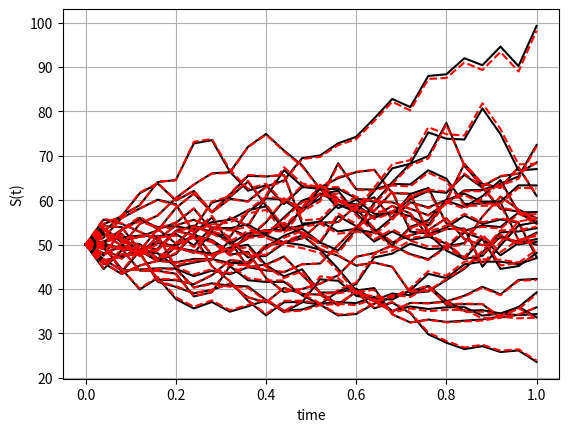
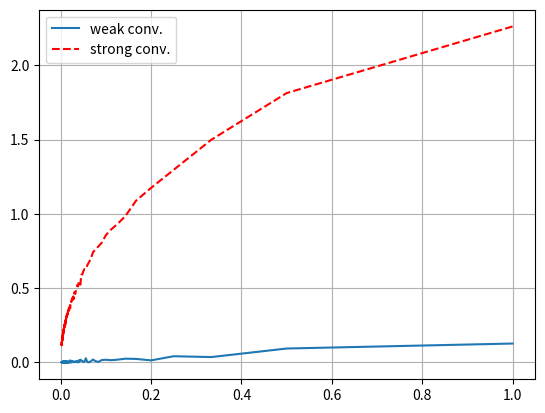

Python code for these plots, in order:
#%%
"""
Created on Jan 20 2019
Euler discretization of the GBM
[redacted]
"""
import numpy as np
import matplotlib.pyplot as plt
import scipy.stats as st

def GeneratePathsGBMEuler(NoOfPaths,NoOfSteps,T,r,sigma,S_0):    
    Z = np.random.normal(0.0,1.0,[NoOfPaths,NoOfSteps])
    W = np.zeros([NoOfPaths, NoOfSteps+1])
   
    # Approximation

    S1 = np.zeros([NoOfPaths, NoOfSteps+1])
    S1[:,0] =S_0
    
    # Exact

    S2 = np.zeros([NoOfPaths, NoOfSteps+1])
    S2[:,0] =S_0
    
    time = np.zeros([NoOfSteps+1])
        
    dt = T / float(NoOfSteps)
    for i in range(0,NoOfSteps):

        # Making sure that samples from a normal have mean 0 and variance 1

        if NoOfPaths > 1:
            Z[:,i] = (Z[:,i] - np.mean(Z[:,i])) / np.std(Z[:,i])
        W[:,i+1] = W[:,i] + np.power(dt, 0.5)*Z[:,i]
        
        S1[:,i+1] = S1[:,i] + r * S1[:,i]* dt + sigma * S1[:,i] * (W[:,i+1] - W[:,i])
        S2[:,i+1] = S2[:,i] * np.exp((r - 0.5*sigma*sigma) *dt + sigma * (W[:,i+1] - W[:,i]))
        time[i+1] = time[i] +dt
        
    # Return S1 and S2

    paths = {"time":time,"S1":S1,"S2":S2}
    return paths

def mainCalculation():
    NoOfPaths = 25
    NoOfSteps = 25
    T = 1
    r = 0.06
    sigma = 0.3
    S_0 = 50
    
    # Simulated paths

    Paths = GeneratePathsGBMEuler(NoOfPaths,NoOfSteps,T,r,sigma,S_0)
    timeGrid = Paths["time"]
    S1 = Paths["S1"]
    S2 = Paths["S2"]
    
    plt.figure(1)
    plt.plot(timeGrid, np.transpose(S1),'k')   
    plt.plot(timeGrid, np.transpose(S2),'--r')   
    plt.grid()
    plt.xlabel("time")
    plt.ylabel("S(t)")
    
    # Weak and strong convergence

    NoOfStepsV = range(1,500,1)
    NoOfPaths = 1000
    errorWeak = np.zeros([len(NoOfStepsV),1])
    errorStrong = np.zeros([len(NoOfStepsV),1])
    dtV = np.zeros([len(NoOfStepsV),1])
    for idx, NoOfSteps in enumerate(NoOfStepsV):
        Paths = GeneratePathsGBMEuler(NoOfPaths,NoOfSteps,T,r,sigma,S_0)

        # Get the paths at T

        S1_atT = Paths["S1"][:,-1]
        S2_atT = Paths["S2"][:,-1]
        errorWeak[idx] = np.abs(np.mean(S1_atT)-np.mean(S2_atT))
        errorStrong[idx] = np.mean(np.abs(S1_atT-S2_atT))
        dtV[idx] = T/NoOfSteps
        
    print(errorStrong)    
    plt.figure(2)
    plt.plot(dtV,errorWeak)
    plt.plot(dtV,errorStrong,'--r')
    plt.grid()
    plt.legend(['weak conv.','strong conv.'])
     
mainCalculation()
